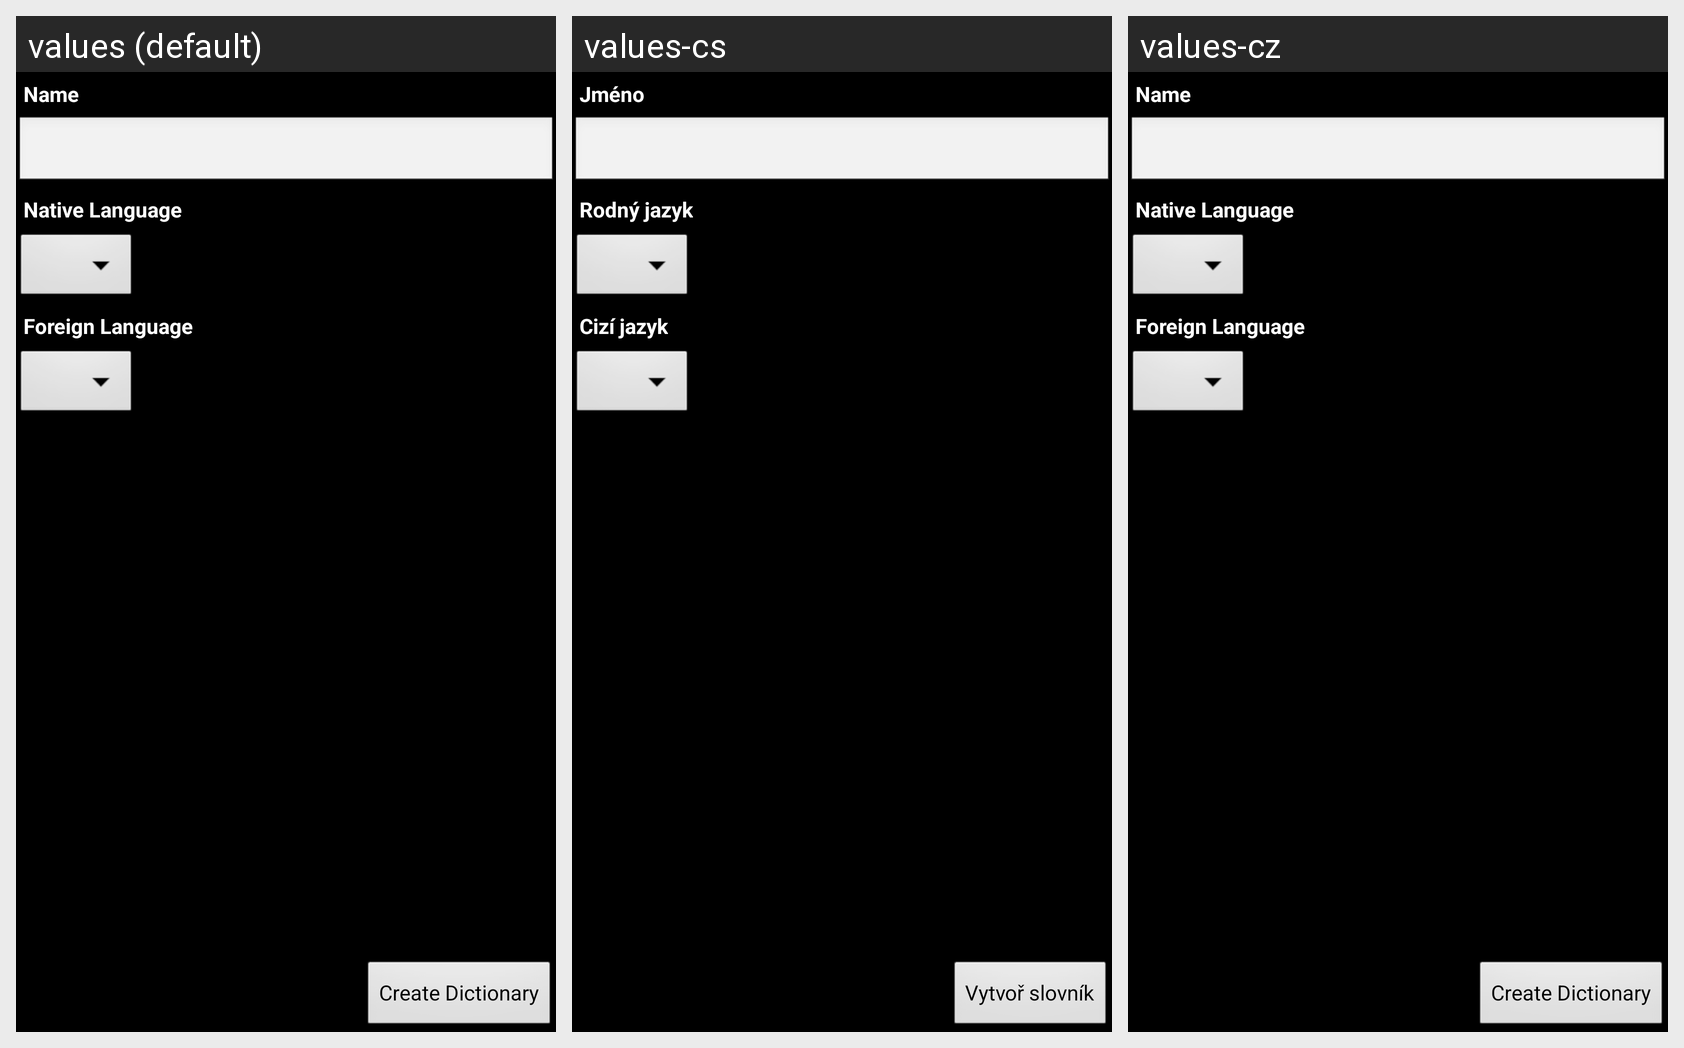

For this localized Android screen grid, give each drawn string resource with its value in every locale shown.
Android screen res/layout/dict_add.xml rendered under 3 locales, left to right: values (default), values-cs, values-cz. Device: Nexus 5 (rendered at 1080×1920; each locale shown at half size, 540×960, under a caption strip naming it); theme android:Theme.Black.
Strings drawn on this screen, with the default value and each locale's value (text and hints the layout hard-codes, and strings that could not be matched under every locale, appear in the picture but are not listed):

add_dict_name
  values: Name
  values-cs: Jméno
  values-cz: Name  [not translated; the default value is used]

add_dict_native
  values: Native Language
  values-cs: Rodný jazyk
  values-cz: Native Language  [not translated; the default value is used]

add_dict_foreign
  values: Foreign Language
  values-cs: Cizí jazyk
  values-cz: Foreign Language  [not translated; the default value is used]

add_dict_create
  values: Create Dictionary
  values-cs: Vytvoř slovník
  values-cz: Create Dictionary  [not translated; the default value is used]
